The GitHub repository svchiranthan-debug/carbon-credit-marketplace contains a labelled image folder "dataset" with 3 categories: non plantation, plantation, unclear evidence. Examples follow, each with its label.

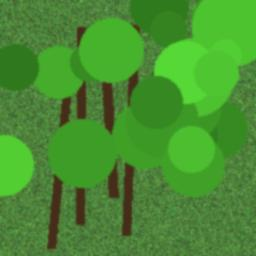
Label: plantation

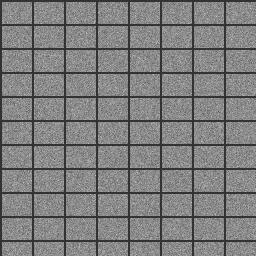
Label: non plantation

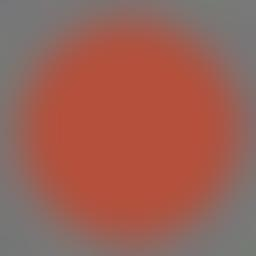
Label: unclear evidence

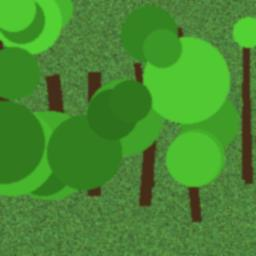
Label: plantation

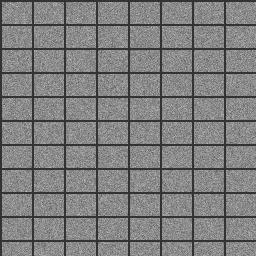
Label: non plantation

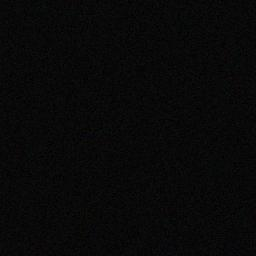
Label: unclear evidence
